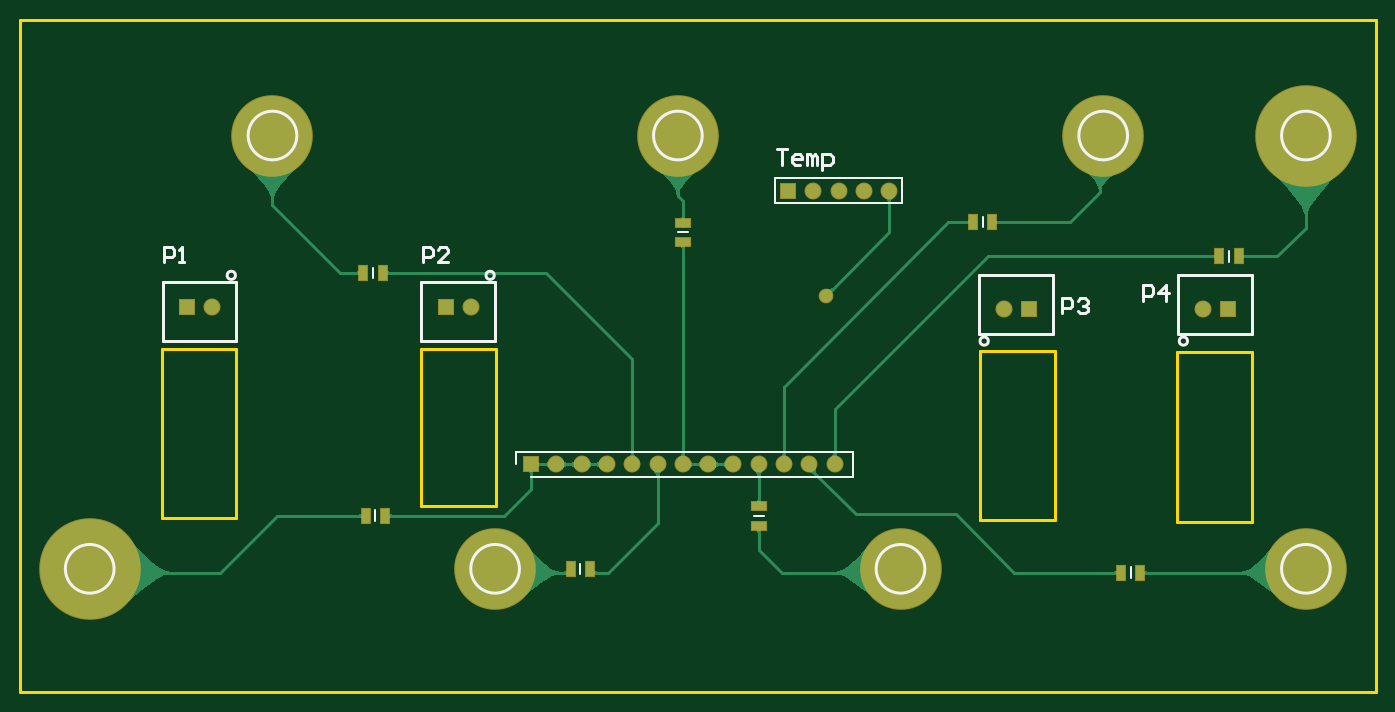
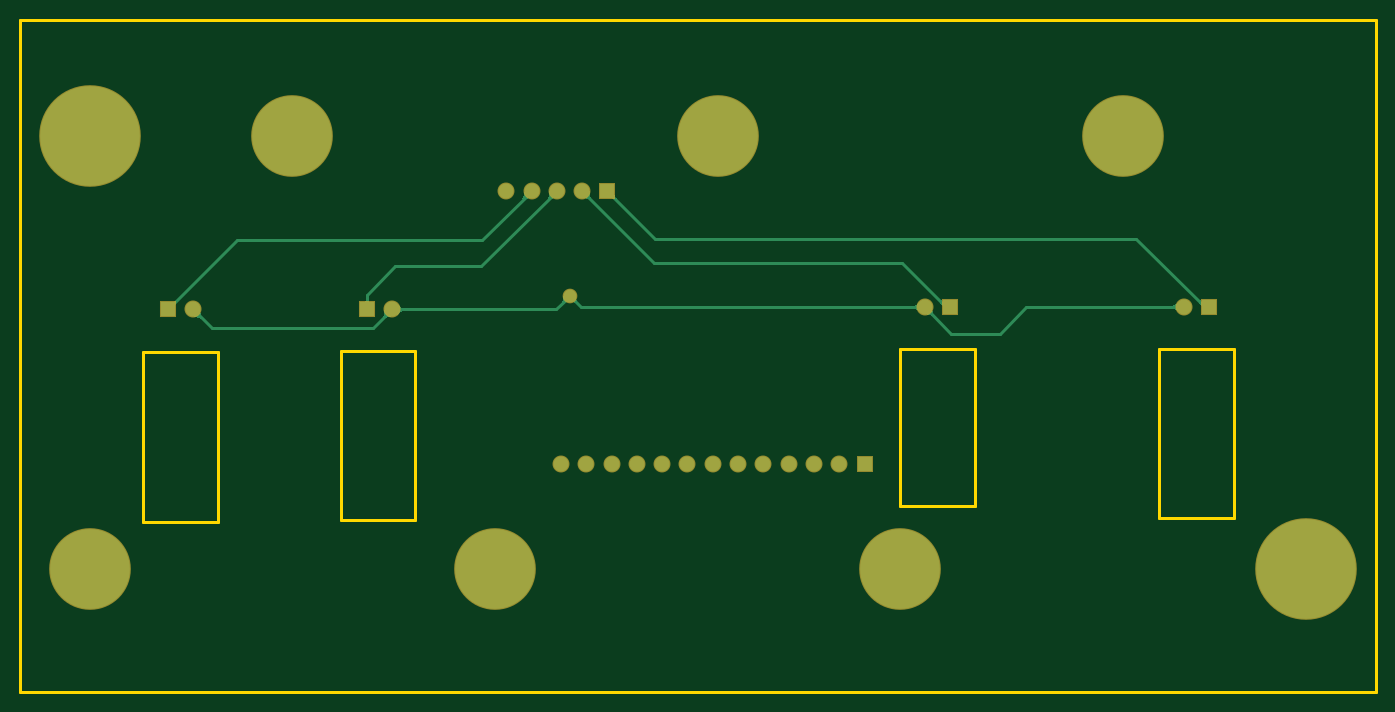
Circuit board: 10 layer files. Board 136.1 x 67.5 mm.
- bottom_copper: LV_TERMINAL_BOARD_A_SAMPLE.GBL (9068 bytes)
- bottom_silk: LV_TERMINAL_BOARD_A_SAMPLE.GBO (268 bytes)
- paste: LV_TERMINAL_BOARD_A_SAMPLE.GBP (266 bytes)
- bottom_mask: LV_TERMINAL_BOARD_A_SAMPLE.GBS (1160 bytes)
- outline: LV_TERMINAL_BOARD_A_SAMPLE.GKO (271 bytes)
- outline: LV_TERMINAL_BOARD_A_SAMPLE.GM1 (875 bytes)
- top_copper: LV_TERMINAL_BOARD_A_SAMPLE.GTL (22247 bytes)
- top_silk: LV_TERMINAL_BOARD_A_SAMPLE.GTO (3278 bytes)
- paste: LV_TERMINAL_BOARD_A_SAMPLE.GTP (670 bytes)
- top_mask: LV_TERMINAL_BOARD_A_SAMPLE.GTS (1559 bytes)

=== bottom_copper: LV_TERMINAL_BOARD_A_SAMPLE.GBL (9068 bytes, source omitted) ===
=== bottom_silk: LV_TERMINAL_BOARD_A_SAMPLE.GBO ===
G04*
G04 #@! TF.GenerationSoftware,Altium Limited,Altium Designer,22.8.2 (66)*
G04*
G04 Layer_Color=32896*
%FSLAX44Y44*%
%MOMM*%
G71*
G04*
G04 #@! TF.SameCoordinates,A88769B3-AE7A-4E98-8DBA-C7F6B74A5C9B*
G04*
G04*
G04 #@! TF.FilePolarity,Positive*
G04*
G01*
G75*
M02*

=== paste: LV_TERMINAL_BOARD_A_SAMPLE.GBP ===
G04*
G04 #@! TF.GenerationSoftware,Altium Limited,Altium Designer,22.8.2 (66)*
G04*
G04 Layer_Color=128*
%FSLAX44Y44*%
%MOMM*%
G71*
G04*
G04 #@! TF.SameCoordinates,A88769B3-AE7A-4E98-8DBA-C7F6B74A5C9B*
G04*
G04*
G04 #@! TF.FilePolarity,Positive*
G04*
G01*
G75*
M02*

=== bottom_mask: LV_TERMINAL_BOARD_A_SAMPLE.GBS ===
G04*
G04 #@! TF.GenerationSoftware,Altium Limited,Altium Designer,22.8.2 (66)*
G04*
G04 Layer_Color=16711935*
%FSLAX44Y44*%
%MOMM*%
G71*
G04*
G04 #@! TF.SameCoordinates,A88769B3-AE7A-4E98-8DBA-C7F6B74A5C9B*
G04*
G04*
G04 #@! TF.FilePolarity,Negative*
G04*
G01*
G75*
%ADD16R,1.7112X1.7112*%
%ADD17C,1.7112*%
%ADD18R,1.7032X1.7032*%
%ADD19C,1.7032*%
%ADD20C,8.2032*%
%ADD21C,10.2032*%
%ADD22C,1.4732*%
D16*
X1012500Y-290830D02*
D03*
X1212500D02*
D03*
X167640Y-288290D02*
D03*
X427500D02*
D03*
D17*
X987500Y-290830D02*
D03*
X1187500D02*
D03*
X192640Y-288290D02*
D03*
X452500D02*
D03*
D18*
X771180Y-171570D02*
D03*
X513080Y-446240D02*
D03*
D19*
X796584Y-171570D02*
D03*
X821984D02*
D03*
X847384D02*
D03*
X872784D02*
D03*
X538480Y-446240D02*
D03*
X563880D02*
D03*
X589280D02*
D03*
X614680D02*
D03*
X640080D02*
D03*
X665480D02*
D03*
X690880D02*
D03*
X716280D02*
D03*
X741680D02*
D03*
X767080D02*
D03*
X792480D02*
D03*
X817880D02*
D03*
D20*
X253500Y-116190D02*
D03*
X1291000Y-551190D02*
D03*
X884000D02*
D03*
X1087500Y-116190D02*
D03*
X660500D02*
D03*
X477000Y-551190D02*
D03*
D21*
X1291000Y-116190D02*
D03*
X70000Y-551190D02*
D03*
D22*
X808990Y-276860D02*
D03*
M02*

=== outline: LV_TERMINAL_BOARD_A_SAMPLE.GKO ===
G04*
G04 #@! TF.GenerationSoftware,Altium Limited,Altium Designer,22.8.2 (66)*
G04*
G04 Layer_Color=16711935*
%FSLAX44Y44*%
%MOMM*%
G71*
G04*
G04 #@! TF.SameCoordinates,A88769B3-AE7A-4E98-8DBA-C7F6B74A5C9B*
G04*
G04*
G04 #@! TF.FilePolarity,Positive*
G04*
G01*
G75*
M02*

=== outline: LV_TERMINAL_BOARD_A_SAMPLE.GM1 ===
G04*
G04 #@! TF.GenerationSoftware,Altium Limited,Altium Designer,22.8.2 (66)*
G04*
G04 Layer_Color=16711935*
%FSLAX44Y44*%
%MOMM*%
G71*
G04*
G04 #@! TF.SameCoordinates,A88769B3-AE7A-4E98-8DBA-C7F6B74A5C9B*
G04*
G04*
G04 #@! TF.FilePolarity,Positive*
G04*
G01*
G75*
%ADD10C,0.2540*%
D10*
X1162050Y-503860D02*
X1237050D01*
X1162050Y-334010D02*
X1237050D01*
Y-503860D02*
Y-334010D01*
X1162050Y-503860D02*
Y-334010D01*
X963930Y-502590D02*
X1038930D01*
X963930Y-332740D02*
X1038930D01*
Y-502590D02*
Y-332740D01*
X963930Y-502590D02*
Y-332740D01*
X402590Y-487680D02*
X477590D01*
X402590Y-330200D02*
X477590D01*
Y-487680D02*
Y-330200D01*
X402590Y-487680D02*
Y-330200D01*
X142240Y-500100D02*
X217240D01*
X142240Y-330200D02*
X217240D01*
Y-500100D02*
Y-330200D01*
X142240Y-500100D02*
Y-330200D01*
X1361000Y-675000D02*
Y0D01*
X0Y-675000D02*
X1361000D01*
X0D02*
Y0D01*
X1361000D01*
M02*

=== top_copper: LV_TERMINAL_BOARD_A_SAMPLE.GTL (22247 bytes, source omitted) ===
=== top_silk: LV_TERMINAL_BOARD_A_SAMPLE.GTO ===
G04*
G04 #@! TF.GenerationSoftware,Altium Limited,Altium Designer,22.8.2 (66)*
G04*
G04 Layer_Color=65535*
%FSLAX44Y44*%
%MOMM*%
G71*
G04*
G04 #@! TF.SameCoordinates,A88769B3-AE7A-4E98-8DBA-C7F6B74A5C9B*
G04*
G04*
G04 #@! TF.FilePolarity,Positive*
G04*
G01*
G75*
%ADD10C,0.2540*%
%ADD11C,0.2000*%
D10*
X972123Y-322560D02*
G03*
X972123Y-322560I-4123J0D01*
G01*
X1172123D02*
G03*
X1172123Y-322560I-4123J0D01*
G01*
X216263Y-256560D02*
G03*
X216263Y-256560I-4123J0D01*
G01*
X476123D02*
G03*
X476123Y-256560I-4123J0D01*
G01*
X277929Y-116190D02*
G03*
X277929Y-116190I-24429J0D01*
G01*
X1315429Y-551190D02*
G03*
X1315429Y-551190I-24429J0D01*
G01*
Y-116190D02*
G03*
X1315429Y-116190I-24429J0D01*
G01*
X908429Y-551190D02*
G03*
X908429Y-551190I-24429J0D01*
G01*
X1111929Y-116190D02*
G03*
X1111929Y-116190I-24429J0D01*
G01*
X684929D02*
G03*
X684929Y-116190I-24429J0D01*
G01*
X501429Y-551190D02*
G03*
X501429Y-551190I-24429J0D01*
G01*
X94429D02*
G03*
X94429Y-551190I-24429J0D01*
G01*
X963000Y-315560D02*
X1037000D01*
X963000D02*
Y-256560D01*
X1037000D01*
Y-315560D02*
Y-256560D01*
X1163000Y-315560D02*
X1237000D01*
X1163000D02*
Y-256560D01*
X1237000D01*
Y-315560D02*
Y-256560D01*
X143140Y-263560D02*
X217140D01*
Y-322560D02*
Y-263560D01*
X143140Y-322560D02*
X217140D01*
X143140D02*
Y-263560D01*
X403000D02*
X477000D01*
Y-322560D02*
Y-263560D01*
X403000Y-322560D02*
X477000D01*
X403000D02*
Y-263560D01*
X1046484Y-294638D02*
Y-279403D01*
X1054102D01*
X1056641Y-281942D01*
Y-287020D01*
X1054102Y-289559D01*
X1046484D01*
X1061719Y-281942D02*
X1064258Y-279403D01*
X1069337D01*
X1071876Y-281942D01*
Y-284481D01*
X1069337Y-287020D01*
X1066797D01*
X1069337D01*
X1071876Y-289559D01*
Y-292098D01*
X1069337Y-294638D01*
X1064258D01*
X1061719Y-292098D01*
X759968Y-130053D02*
X770125D01*
X765046D01*
Y-145288D01*
X782821D02*
X777742D01*
X775203Y-142749D01*
Y-137670D01*
X777742Y-135131D01*
X782821D01*
X785360Y-137670D01*
Y-140210D01*
X775203D01*
X790438Y-145288D02*
Y-135131D01*
X792977D01*
X795517Y-137670D01*
Y-145288D01*
Y-137670D01*
X798056Y-135131D01*
X800595Y-137670D01*
Y-145288D01*
X805673Y-150366D02*
Y-135131D01*
X813291D01*
X815830Y-137670D01*
Y-142749D01*
X813291Y-145288D01*
X805673D01*
X1127764Y-281938D02*
Y-266702D01*
X1135382D01*
X1137921Y-269242D01*
Y-274320D01*
X1135382Y-276859D01*
X1127764D01*
X1150617Y-281938D02*
Y-266702D01*
X1142999Y-274320D01*
X1153156D01*
X404368Y-243586D02*
Y-228351D01*
X411986D01*
X414525Y-230890D01*
Y-235968D01*
X411986Y-238508D01*
X404368D01*
X429760Y-243586D02*
X419603D01*
X429760Y-233429D01*
Y-230890D01*
X427221Y-228351D01*
X422142D01*
X419603Y-230890D01*
X144526Y-243586D02*
Y-228351D01*
X152143D01*
X154683Y-230890D01*
Y-235968D01*
X152143Y-238508D01*
X144526D01*
X159761Y-243586D02*
X164839D01*
X162300D01*
Y-228351D01*
X159761Y-230890D01*
D11*
X885484Y-184270D02*
Y-158870D01*
X758484Y-184270D02*
X885484D01*
X758484Y-158870D02*
X885484D01*
X758484Y-184270D02*
Y-158870D01*
X736430Y-498300D02*
X746930D01*
X513080Y-458940D02*
X836580D01*
Y-433540D01*
X497880D02*
X836580D01*
X497880Y-446240D02*
Y-433540D01*
X354330Y-259250D02*
Y-248750D01*
X1115060Y-560240D02*
Y-549740D01*
X1213660Y-242740D02*
Y-232240D01*
X966470Y-208450D02*
Y-197950D01*
X660230Y-213360D02*
X670730D01*
X562610Y-556430D02*
Y-545930D01*
X356870Y-503090D02*
Y-492590D01*
M02*

=== paste: LV_TERMINAL_BOARD_A_SAMPLE.GTP ===
G04*
G04 #@! TF.GenerationSoftware,Altium Limited,Altium Designer,22.8.2 (66)*
G04*
G04 Layer_Color=8421504*
%FSLAX44Y44*%
%MOMM*%
G71*
G04*
G04 #@! TF.SameCoordinates,A88769B3-AE7A-4E98-8DBA-C7F6B74A5C9B*
G04*
G04*
G04 #@! TF.FilePolarity,Positive*
G04*
G01*
G75*
%ADD12R,1.4200X0.8900*%
%ADD13R,0.8900X1.4200*%
D12*
X741680Y-508000D02*
D03*
Y-488600D02*
D03*
X665480Y-203660D02*
D03*
Y-223060D02*
D03*
D13*
X344630Y-254000D02*
D03*
X364030D02*
D03*
X1124760Y-554990D02*
D03*
X1105360D02*
D03*
X1223360Y-237490D02*
D03*
X1203960D02*
D03*
X976170Y-203200D02*
D03*
X956770D02*
D03*
X552910Y-551180D02*
D03*
X572310D02*
D03*
X347170Y-497840D02*
D03*
X366570D02*
D03*
M02*

=== top_mask: LV_TERMINAL_BOARD_A_SAMPLE.GTS ===
G04*
G04 #@! TF.GenerationSoftware,Altium Limited,Altium Designer,22.8.2 (66)*
G04*
G04 Layer_Color=8388736*
%FSLAX44Y44*%
%MOMM*%
G71*
G04*
G04 #@! TF.SameCoordinates,A88769B3-AE7A-4E98-8DBA-C7F6B74A5C9B*
G04*
G04*
G04 #@! TF.FilePolarity,Negative*
G04*
G01*
G75*
%ADD14R,1.6232X1.0932*%
%ADD15R,1.0932X1.6232*%
%ADD16R,1.7112X1.7112*%
%ADD17C,1.7112*%
%ADD18R,1.7032X1.7032*%
%ADD19C,1.7032*%
%ADD20C,8.2032*%
%ADD21C,10.2032*%
%ADD22C,1.4732*%
D14*
X741680Y-508000D02*
D03*
Y-488600D02*
D03*
X665480Y-203660D02*
D03*
Y-223060D02*
D03*
D15*
X344630Y-254000D02*
D03*
X364030D02*
D03*
X1124760Y-554990D02*
D03*
X1105360D02*
D03*
X1223360Y-237490D02*
D03*
X1203960D02*
D03*
X976170Y-203200D02*
D03*
X956770D02*
D03*
X552910Y-551180D02*
D03*
X572310D02*
D03*
X347170Y-497840D02*
D03*
X366570D02*
D03*
D16*
X1012500Y-290830D02*
D03*
X1212500D02*
D03*
X167640Y-288290D02*
D03*
X427500D02*
D03*
D17*
X987500Y-290830D02*
D03*
X1187500D02*
D03*
X192640Y-288290D02*
D03*
X452500D02*
D03*
D18*
X771180Y-171570D02*
D03*
X513080Y-446240D02*
D03*
D19*
X796584Y-171570D02*
D03*
X821984D02*
D03*
X847384D02*
D03*
X872784D02*
D03*
X538480Y-446240D02*
D03*
X563880D02*
D03*
X589280D02*
D03*
X614680D02*
D03*
X640080D02*
D03*
X665480D02*
D03*
X690880D02*
D03*
X716280D02*
D03*
X741680D02*
D03*
X767080D02*
D03*
X792480D02*
D03*
X817880D02*
D03*
D20*
X253500Y-116190D02*
D03*
X1291000Y-551190D02*
D03*
X884000D02*
D03*
X1087500Y-116190D02*
D03*
X660500D02*
D03*
X477000Y-551190D02*
D03*
D21*
X1291000Y-116190D02*
D03*
X70000Y-551190D02*
D03*
D22*
X808990Y-276860D02*
D03*
M02*

